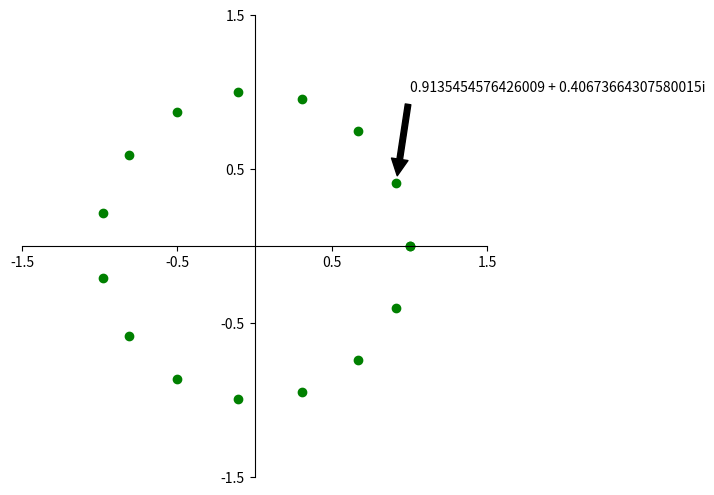
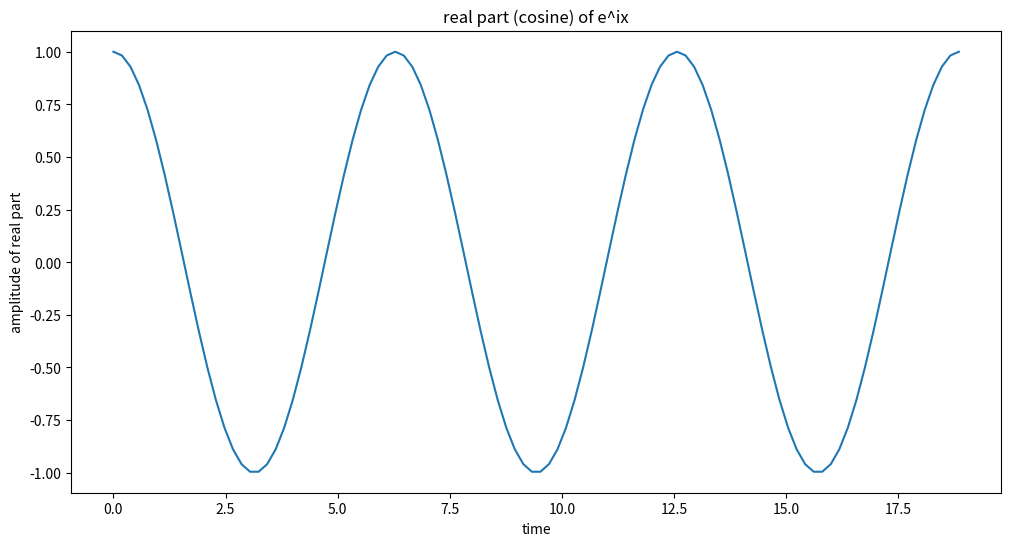
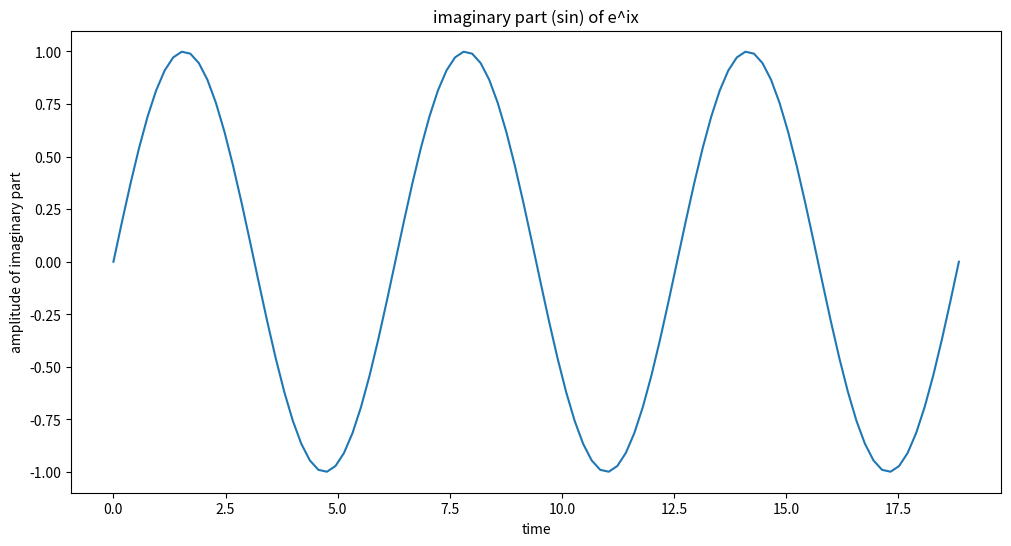

Recreate these plots in Python, in order.
%matplotlib inline
import matplotlib.pyplot as plt
import numpy as np
import scipy

# Graphing helper function
def setup_graph(title='', x_label='', y_label='', fig_size=None):
    fig = plt.figure()
    if fig_size != None:
        fig.set_size_inches(fig_size[0], fig_size[1])
    ax = fig.add_subplot(111)
    ax.set_title(title)
    ax.set_xlabel(x_label)
    ax.set_ylabel(y_label)

# Generate some complex numbers, and convert them to (x,y) coordinates
complex_points = [np.e**(1j * i) for i in np.linspace(0, 2*np.pi, 16)]
real_parts = [z.real for z in complex_points]
imag_parts = [z.imag for z in complex_points]

# Matplotlib code to draw graph
fig = plt.figure()
fig.set_size_inches(6, 6)
ax = fig.add_subplot(111)
ax.spines['left'].set_position('center')
ax.spines['bottom'].set_position('center')
ax.spines['top'].set_color('none')
ax.spines['right'].set_color('none')
ax.set_xlim((-1.5,1.5))
ax.set_xticks(np.linspace(-1.5,1.5,4))
ax.set_ylim((-1.5,1.5))
ax.set_yticks(np.linspace(-1.5,1.5,4))
ax.annotate("{0} + {1}i".format(real_parts[1], imag_parts[1]), xy=(real_parts[1], \
            imag_parts[1]), xytext=(1,1), arrowprops=dict(facecolor='black', shrink=0.08))

_ = plt.plot(real_parts, imag_parts, 'go')

t = np.linspace(0, 3 * 2*np.pi, 100)
e_func = [np.e**(1j * i) for i in t]

setup_graph(title='real part (cosine) of e^ix', x_label='time', y_label='amplitude of real part', fig_size=(12,6))
_ = plt.plot(t, [i.real for i in e_func])

setup_graph(title='imaginary part (sin) of e^ix', x_label='time', y_label='amplitude of imaginary part', fig_size=(12,6))
_ = plt.plot(t, [i.imag for i in e_func])